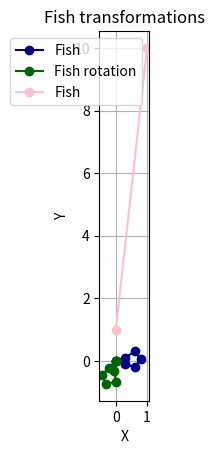
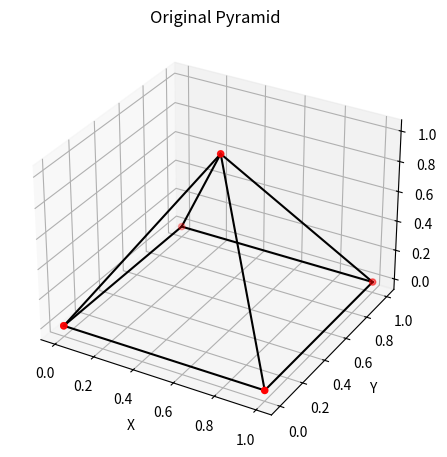

These charts were generated, in order, by the following Python code:
import numpy as np
import matplotlib.pyplot as plt

## FUNCTIONS ##


def vector_rotation(vectors, angle):
    rotate = np.array([[np.cos(angle), -np.sin(angle)], [np.sin(angle), np.cos(angle)]])
    rotated = np.dot(vectors, rotate)
    return rotated


def vector_scale(vectors, coefficient):
    scale = np.array([
        [coefficient, 0],
        [0, coefficient]
    ])

    scaled = np.dot(vectors, scale) # but not icy...
    return scaled


def mirror(vectors):
    # [1, -1] for x, [-1, 1] for y
    mirrored = vectors * np.array([-1, 1])
    return mirrored


def axe_rotation(vectors, angle):
    rotate = np.array([[1, angle], [0, 1]])
    rotated = np.dot(vectors, rotate)
    return rotate


def transformation(vectors, transformation):
    transformed = np.dot(vectors, transformation)
    return transformed

## FUNCTIONS END ##


flower = np.array([
    [0, 0],[0.5, 0.4],[1, 0],
    [0.5, -0.4],[0, 0],[0.4, 0.5],[0, 1],[-0.4, 0.5],[0, 0]
])

fish = np.array([
    [0, 0],[0.3, 0.1],[0.6, 0.3],
    [0.8, 0.05],[0.6, -0.2],[0.3, -0.1],[0, 0]
])

pyramid = np.array([
    [0, 0, 0],
    [1, 0, 0],
    [1, 1, 0],
    [0, 1, 0],
    [0.5, 0.5, 1],
    [0, 0, 0]
])

edges = [
    [pyramid[0], pyramid[1]],
    [pyramid[1], pyramid[2]],
    [pyramid[2], pyramid[3]],
    [pyramid[3], pyramid[0]],
    [pyramid[0], pyramid[4]],
    [pyramid[1], pyramid[4]],
    [pyramid[2], pyramid[4]],
    [pyramid[3], pyramid[4]]
]

fish_rotation = vector_rotation(fish, 90)
fish_resized = vector_scale(fish, 2)
fish_mirrored = mirror(fish)
fish_transformed = transformation(fish, [[1, 0],[0, 2]])
axis_rotation = axe_rotation(fish, 10)

x_fish = fish[:, 0]
y_fish = fish[:, 1]

x_fish_rotated = fish_rotation[:, 0]
y_fish_rotated = fish_rotation[:, 1]

x_fish_resized = fish_resized[:, 0]
y_fish_resized = fish_resized[:, 1]

x_fish_mirrored = fish_mirrored[:, 0]
y_fish_mirrored = fish_mirrored[:, 1]

x_fish_transformed = fish_transformed[:, 0]
y_fish_transformed = fish_transformed[:, 1]

axis_rotation_x = axis_rotation[:, 0]
axis_rotation_y = axis_rotation[:, 1]

plt.plot(x_fish, y_fish, marker='o',color='darkblue', label='Fish') # OG FISH
plt.plot(x_fish_rotated, y_fish_rotated, marker='o',color='darkgreen', label='Fish rotation') # ROTATED FISH
#plt.plot(x_fish_mirrored, y_fish_mirrored, marker='o',color='green', label='Fish') # MIRRORED FISH
#plt.plot(x_fish_resized, y_fish_resized, marker='o',color='cyan', label='Fish resized') # SCALED FISH
#plt.plot(x_fish_transformed, y_fish_transformed, marker='o',color='pink', label='Fish')  # TRANSFORMED FISH
plt.plot(axis_rotation_x, axis_rotation_y, marker='o',color='pink', label='Fish')  # TRANSFORMED FISH

##########################################################################
plt.title("Fish transformations")
plt.xlabel("X")
plt.ylabel("Y")
plt.grid(True)
plt.legend()
plt.gca().set_aspect('equal', adjustable='box')
plt.show()

fig = plt.figure(figsize=(18, 6))
ax1 = fig.add_subplot(131, projection='3d')
for edge in edges:
    ax1.plot(*zip(*edge), color='black')
ax1.scatter(pyramid[:, 0], pyramid[:, 1], pyramid[:, 2], c='red', marker='o')
ax1.set_title("Original Pyramid")
ax1.set_xlabel("X")
ax1.set_ylabel("Y")
ax1.set_zlabel("Z")
plt.show()
##########################################################################





